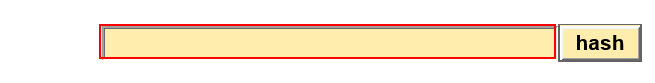
Task: Robotic Enterprise Framework
Workflow: SHA1Online_GetHashCode

Step 1: type [in_Formula] into the text box

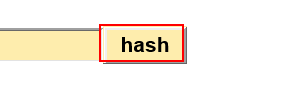
Step 2: click on the text box

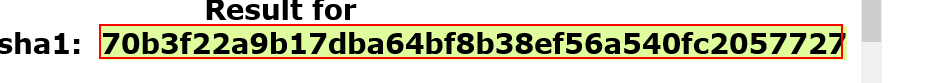
Step 3: get-text from the element
